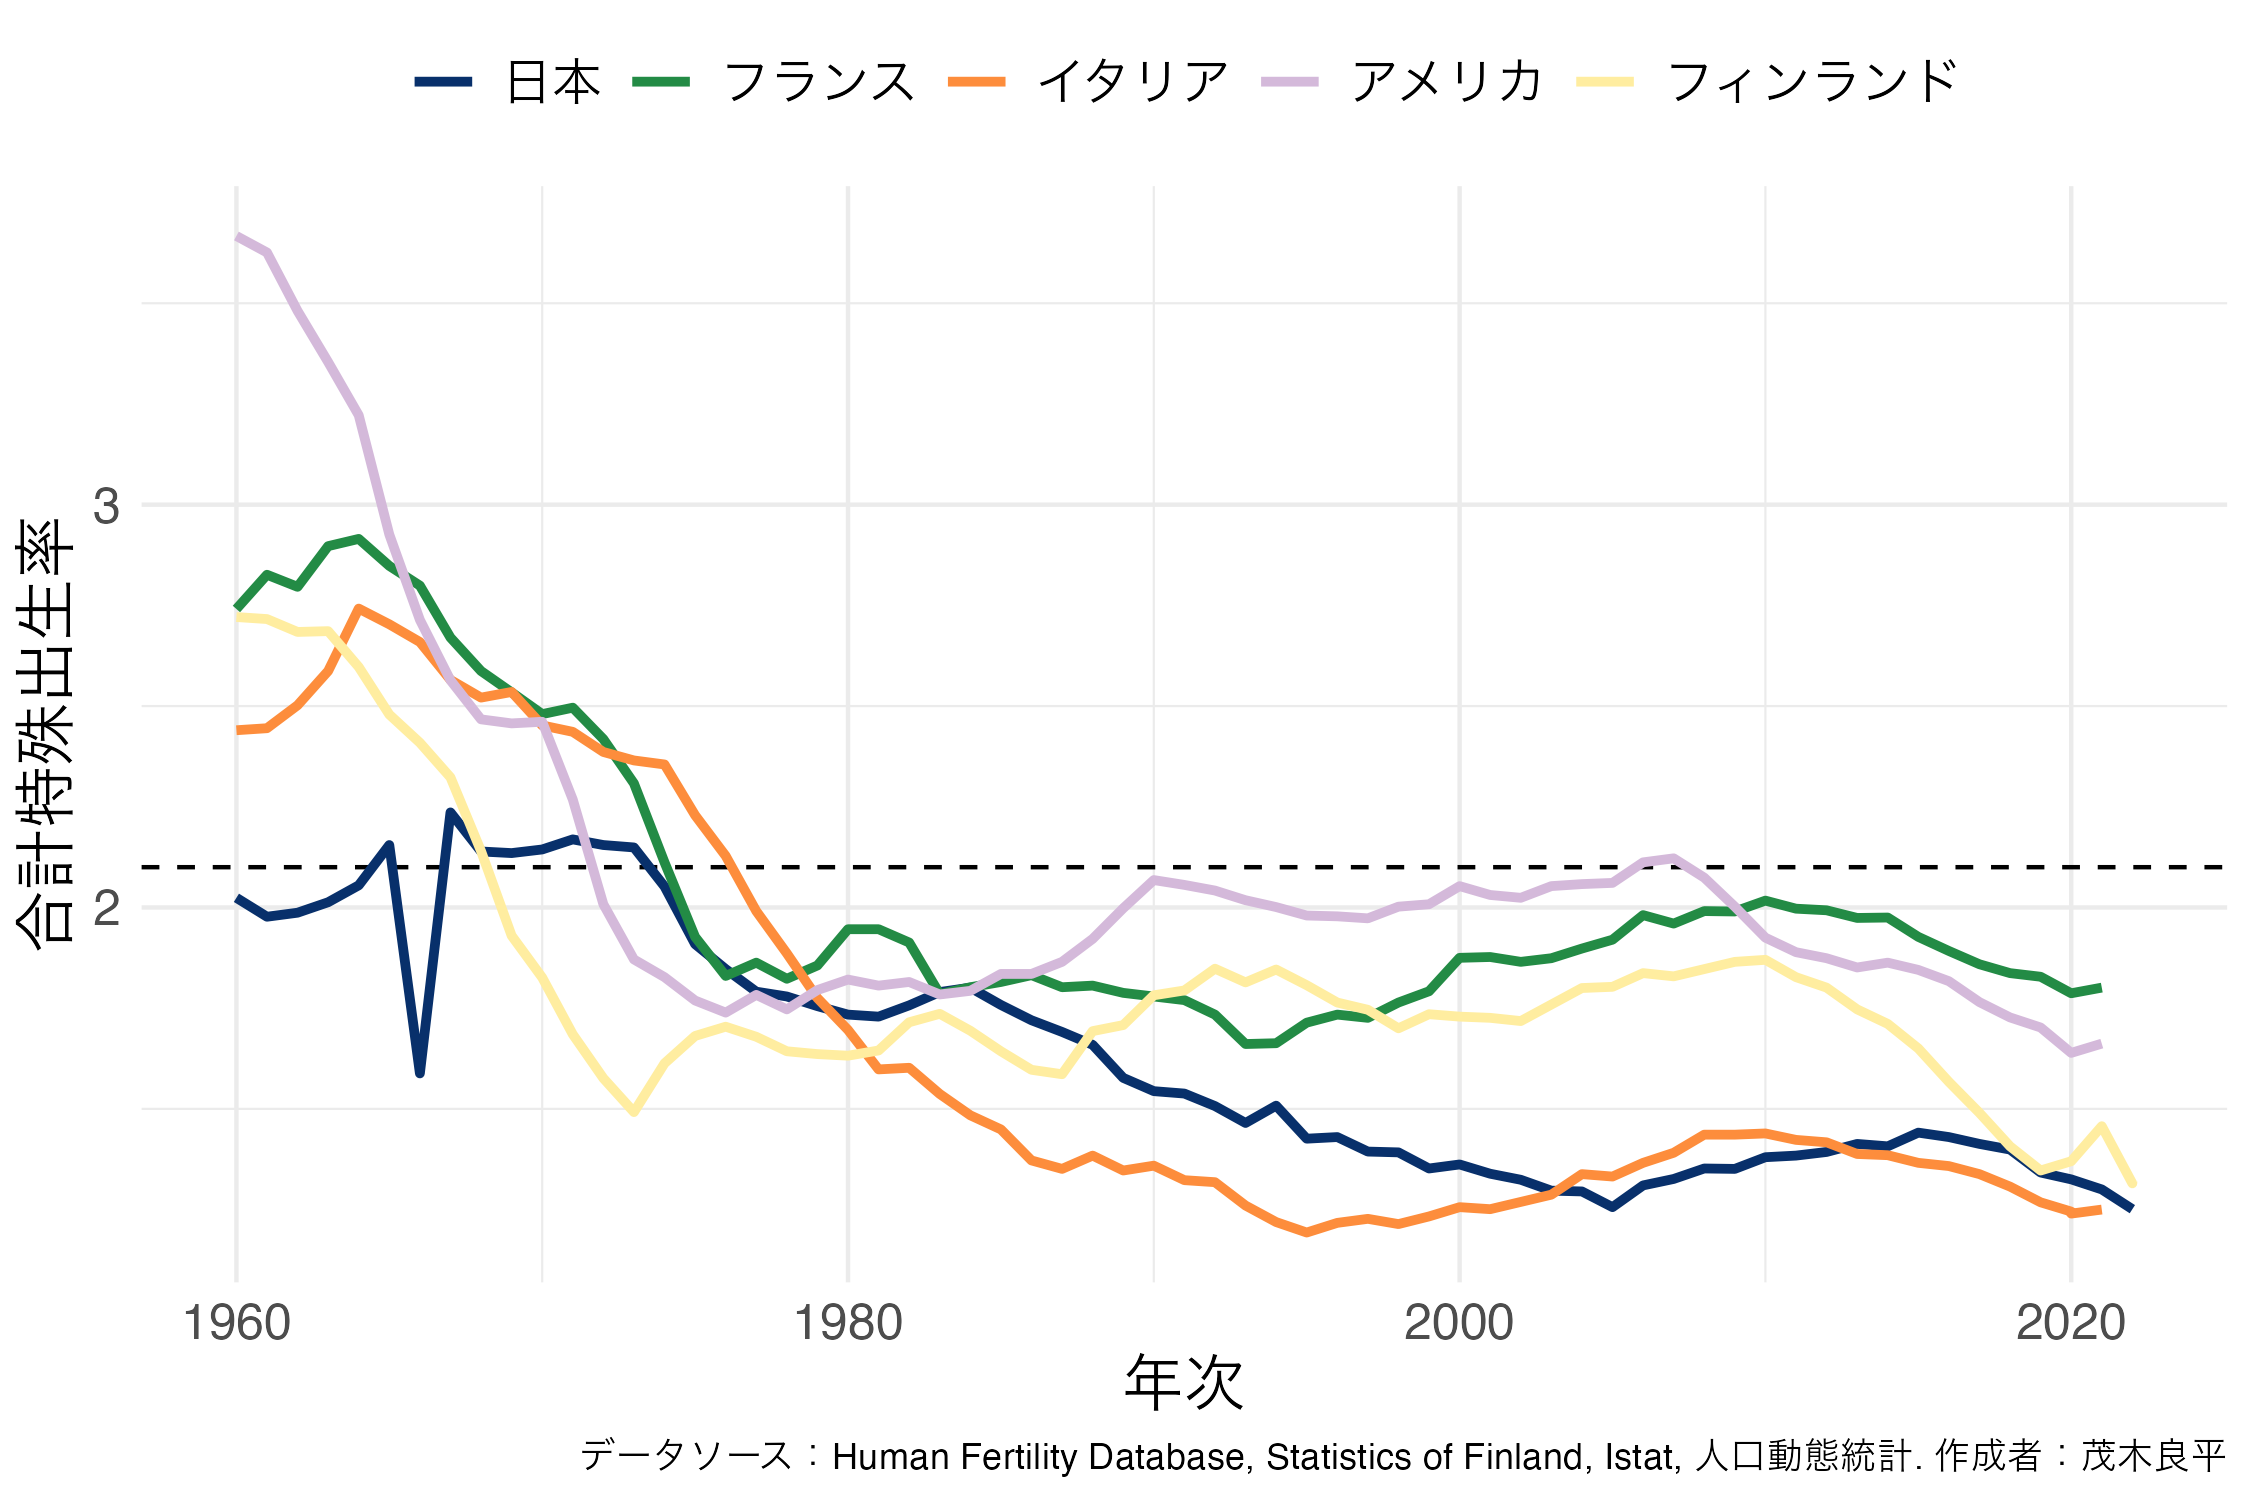

Source data for this figure (header and first rows):
year, country, ptfr
1960, フィンランド, 2.721
1961, フィンランド, 2.716
1962, フィンランド, 2.684
1963, フィンランド, 2.686
1964, フィンランド, 2.597
1965, フィンランド, 2.479
1966, フィンランド, 2.409
1967, フィンランド, 2.323
1968, フィンランド, 2.14
1969, フィンランド, 1.93
1970, フィンランド, 1.826
1971, フィンランド, 1.685
1972, フィンランド, 1.576
1973, フィンランド, 1.492
1974, フィンランド, 1.613
1975, フィンランド, 1.681
1976, フィンランド, 1.704
1977, フィンランド, 1.679
1978, フィンランド, 1.643
1979, フィンランド, 1.636
1980, フィンランド, 1.632
1981, フィンランド, 1.645
1982, フィンランド, 1.715
1983, フィンランド, 1.736
1984, フィンランド, 1.694
1985, フィンランド, 1.643
1986, フィンランド, 1.597
1987, フィンランド, 1.586
1988, フィンランド, 1.693
1989, フィンランド, 1.708
1990, フィンランド, 1.782
1991, フィンランド, 1.794
1992, フィンランド, 1.848
1993, フィンランド, 1.814
1994, フィンランド, 1.846
1995, フィンランド, 1.807
1996, フィンランド, 1.764
1997, フィンランド, 1.746
1998, フィンランド, 1.7
1999, フィンランド, 1.735
2000, フィンランド, 1.729
2001, フィンランド, 1.726
2002, フィンランド, 1.718
2003, フィンランド, 1.759
2004, フィンランド, 1.8
2005, フィンランド, 1.803
2006, フィンランド, 1.837
2007, フィンランド, 1.829
2008, フィンランド, 1.847
2009, フィンランド, 1.865
2010, フィンランド, 1.87
2011, フィンランド, 1.827
2012, フィンランド, 1.801
2013, フィンランド, 1.747
2014, フィンランド, 1.711
2015, フィンランド, 1.65
2016, フィンランド, 1.567
2017, フィンランド, 1.49
2018, フィンランド, 1.407
2019, フィンランド, 1.347
... 254 more rows
